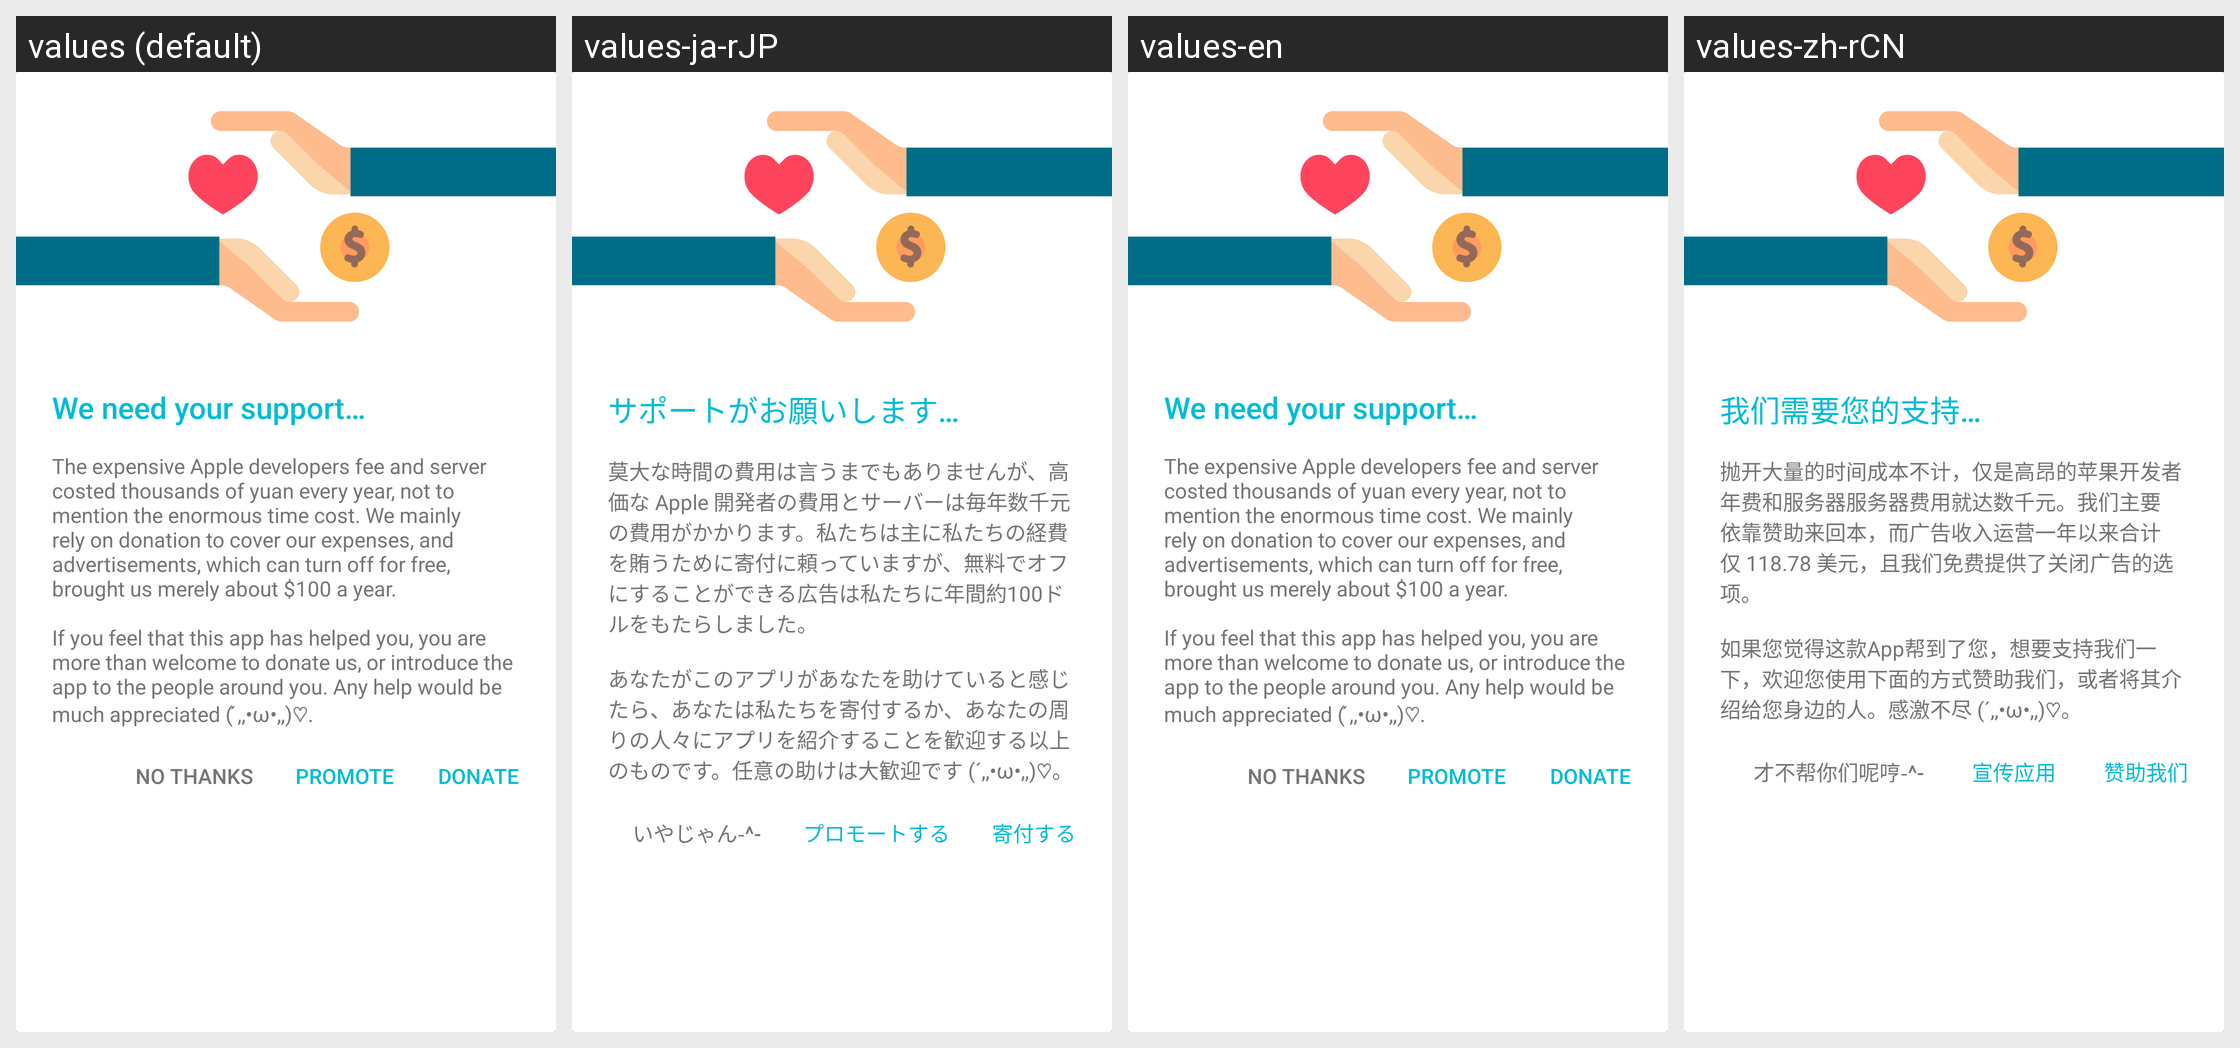

The Android screen above is rendered under several locales of the same app. Produce the string resources it draws, with the default and per-locale values.
Android screen res/layout/begging_dialog.xml rendered under 4 locales, left to right: values (default), values-ja-rJP, values-en, values-zh-rCN. Device: Nexus 5 (rendered at 1080×1920; each locale shown at half size, 540×960, under a caption strip naming it); theme ThemeLight.Cyan.500.
Other locales in the repository, not shown: values-zh-rTW.
Strings drawn on this screen, with the default value and each locale's value (text and hints the layout hard-codes, and strings that could not be matched under every locale, appear in the picture but are not listed):

donation_title
  values: We need your support…
  values-ja-rJP: サポートがお願いします…
  values-en: We need your support…
  values-zh-rCN: 我们需要您的支持…

donation_message
  values: The expensive Apple developers fee and server costed thousands of yuan every year, not to mention the enormous time cost. We mainly rely on donation to cover our expenses, and advertisements, which can turn off for free, brought us merely about $100 a year. 
      
      If you feel that this app has helped you, you are more than welcome to donate us, or introduce the app to the people around you. Any help …[clipped]
  values-ja-rJP: 莫大な時間の費用は言うまでもありませんが、高価な Apple 開発者の費用とサーバーは毎年数千元の費用がかかります。私たちは主に私たちの経費を賄うために寄付に頼っていますが、無料でオフにすることができる広告は私たちに年間約100ドルをもたらしました。 
       
      あなたがこのアプリがあなたを助けていると感じたら、あなたは私たちを寄付するか、あなたの周りの人々にアプリを紹介することを歓迎する以上のものです。任意の助けは大歓迎です (´,,•ω•,,)♡。
  values-en: The expensive Apple developers fee and server costed thousands of yuan every year, not to mention the enormous time cost. We mainly rely on donation to cover our expenses, and advertisements, which can turn off for free, brought us merely about $100 a year. 
      
      If you feel that this app has helped you, you are more than welcome to donate us, or introduce the app to the people around you. Any help …[clipped]
  values-zh-rCN: 抛开大量的时间成本不计，仅是高昂的苹果开发者年费和服务器服务器费用就达数千元。我们主要依靠赞助来回本，而广告收入运营一年以来合计仅 118.78 美元，且我们免费提供了关闭广告的选项。 
      
      如果您觉得这款App帮到了您，想要支持我们一下，欢迎您使用下面的方式赞助我们，或者将其介绍给您身边的人。感激不尽 (´,,•ω•,,)♡。

donation_ok
  values: DONATE
  values-ja-rJP: 寄付する
  values-en: DONATE
  values-zh-rCN: 赞助我们

donation_promote
  values: PROMOTE
  values-ja-rJP: プロモートする
  values-en: PROMOTE
  values-zh-rCN: 宣传应用

donation_cancel
  values: NO THANKS
  values-ja-rJP: いやじゃん-^-
  values-en: NO THANKS
  values-zh-rCN: 才不帮你们呢哼-^-
